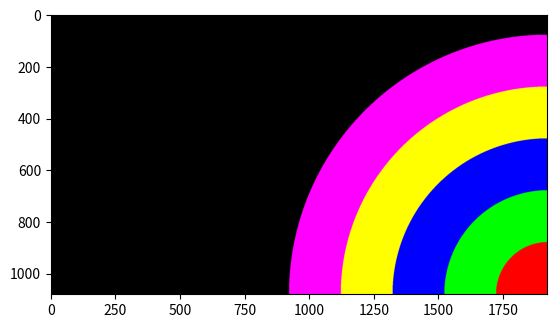

This chart was generated by the following Python code:
import numpy as np
import matplotlib.pyplot as plt

rowmax = int(1079)
colmax = int(1919)

radius_max = int(1000)
batas1 = int(0.2 * radius_max)
batas2 = int(0.4 * radius_max)
batas3 = int(0.6 * radius_max)
batas4 = int(0.8 * radius_max)

Gambar = np.zeros(shape=(rowmax + 1, colmax + 1, 3), dtype=np.int16)
for i in range(0, rowmax + 1):
    for j in range(0, colmax + 1):
        if (i ** 2 + j ** 2) >= 0 and (i ** 2 + j ** 2) < batas1 ** 2:
            Gambar[rowmax - i, colmax - j, 0] = 255
        if (i ** 2 + j ** 2) >= batas1 ** 2 and (i ** 2 + j ** 2) < batas2 ** 2:
            Gambar[rowmax - i, colmax - j, 1] = 255
        if (i ** 2 + j ** 2) >= batas2 ** 2 and (i ** 2 + j ** 2) < batas3 ** 2:
            Gambar[rowmax - i, colmax - j, 2] = 255
        if (i ** 2 + j ** 2) >= batas3 ** 2 and (i ** 2 + j ** 2) < batas4 ** 2:
            Gambar[rowmax - i, colmax - j, 0] = 255
            Gambar[rowmax - i, colmax - j, 1] = 255
        if (i ** 2 + j ** 2) >= batas4 ** 2 and (i ** 2 + j ** 2) < radius_max ** 2:
            Gambar[rowmax - i, colmax - j, 0] = 255
            Gambar[rowmax - i, colmax - j, 2] = 255

plt.figure()
plt.imshow(Gambar)
plt.show()
